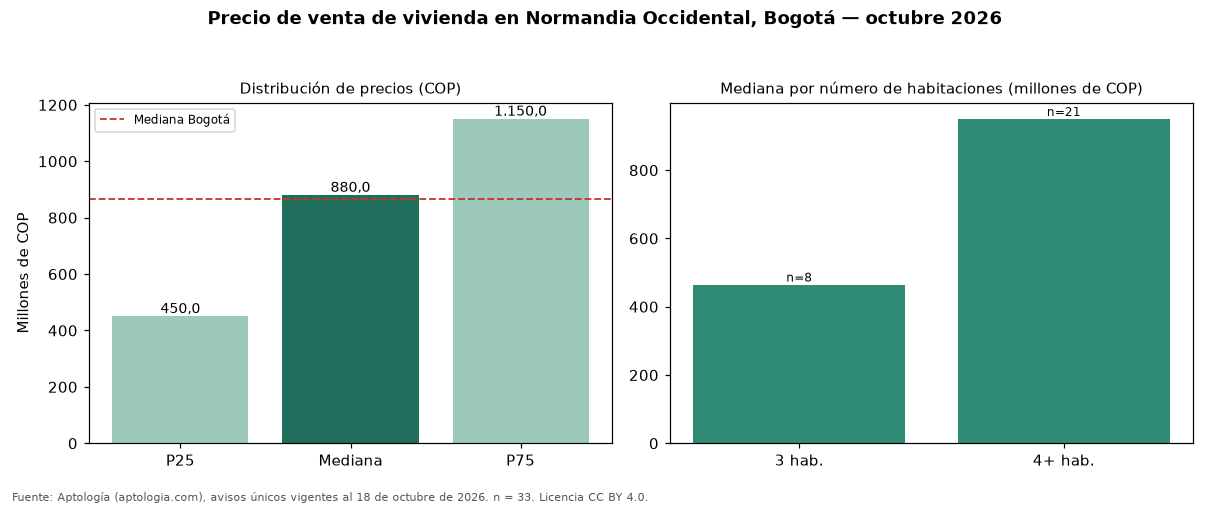

Values plotted in this chart, from the file beside it:
seccion, metrica, valor_cop, n
precio, p25, 450000000, 33
precio, mediana, 880000000, 33
precio, p75, 1150000000, 33
cop_por_m2, p25, 4226804, 33
cop_por_m2, mediana, 4897160, 33
cop_por_m2, p75, 5906593, 33
area, area_mediana_m2, 194.0, 33
habitaciones, 2, 350000000, 3
habitaciones, 3, 465000000, 8
habitaciones, 4+, 950000000, 21
administracion, mediana, 362000, 15
estrato, moda, 4, 
parqueadero, porcentaje_con_parqueadero, 90.9, 33
ciudad, mediana_ciudad, 865000000, 54235
ciudad, mediana_cop_por_m2_ciudad, 6557377, 54235
